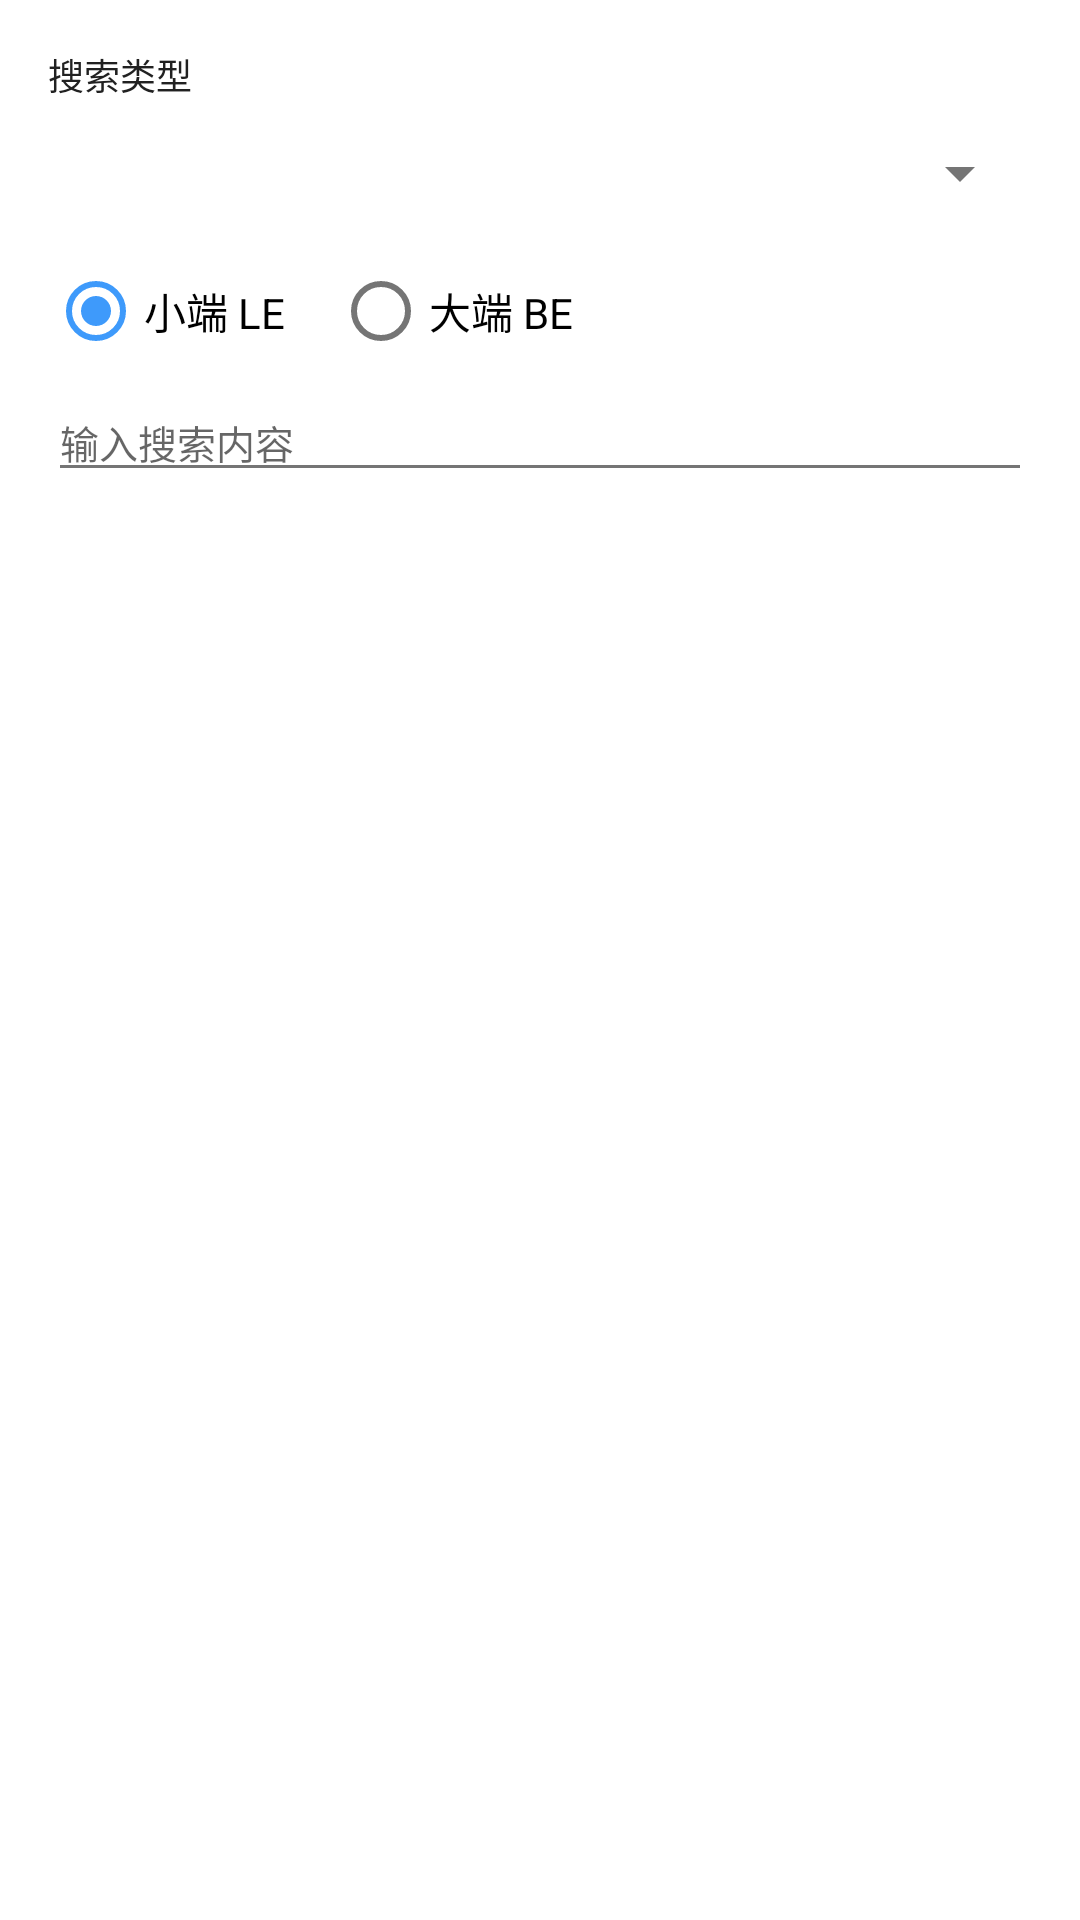

Layout XML and referenced resources for this Android screen:
<!-- AndroidManifest.xml: application theme Theme_Hex_0 -->
<!-- res/layout/dialog_hex_search.xml -->
<?xml version="1.0" encoding="utf-8"?>
<LinearLayout xmlns:android="http://schemas.android.com/apk/res/android"
    android:orientation="vertical"
    android:layout_width="match_parent"
    android:layout_height="wrap_content"
    android:padding="16dp">

    <TextView
        android:layout_width="wrap_content"
        android:layout_height="wrap_content"
        android:text="搜索类型"
        android:textSize="12sp"
        android:textColor="?attr/hfText"/>

    <Spinner
        android:id="@+id/dlg_type"
        android:layout_width="match_parent"
        android:layout_height="44dp"
        android:layout_marginTop="2dp"/>

    <RadioGroup
        android:id="@+id/dlg_endian"
        android:orientation="horizontal"
        android:layout_width="match_parent"
        android:layout_height="wrap_content"
        android:layout_marginTop="8dp">

        <RadioButton
            android:id="@+id/rb_le"
            android:layout_width="wrap_content"
            android:layout_height="wrap_content"
            android:text="小端 LE"
            android:checked="true"/>

        <RadioButton
            android:id="@+id/rb_be"
            android:layout_width="wrap_content"
            android:layout_height="wrap_content"
            android:text="大端 BE"
            android:layout_marginLeft="16dp"/>
    </RadioGroup>

    <EditText
        android:id="@+id/dlg_input"
        android:layout_width="match_parent"
        android:layout_height="wrap_content"
        android:hint="输入搜索内容"
        android:textSize="13sp"
        android:layout_marginTop="8dp"/>

    <TextView
        android:id="@+id/dlg_status"
        android:layout_width="match_parent"
        android:layout_height="wrap_content"
        android:text=""
        android:textSize="12sp"
        android:textColor="?attr/hfAccent"
        android:layout_marginTop="6dp"/>
</LinearLayout>
<!-- resources referenced by this layout -->
<resources>
  <style name="Theme_Hex_0" parent="Theme_Hex_Light">
          <item name="hfTopBar">#3E9AFB</item>
          <item name="hfTopBarText">#212121</item>
          <item name="hfTopBarTextSub">#31679F</item>
          <item name="hfAccent">#3E9AFB</item>
          <item name="hfOnAccent">#212121</item>
          <item name="hfSelected">#E3F0FE</item>
          <item name="hfStatusBar">#2B6BAF</item>
          <item name="hfNavBar">#235991</item>
          <item name="android:statusBarColor">#2B6BAF</item>
          <item name="android:navigationBarColor">#235991</item>
          <item name="android:colorAccent">#3E9AFB</item>
          <item name="android:alertDialogTheme">@style/HfDialog_0</item>
      </style>
  <style name="Theme_Hex_Light" parent="@android:style/Theme.Material.Light.NoActionBar">
          <item name="android:windowBackground">#FFFFFF</item>
          <item name="android:colorPrimary">#212121</item>
          <item name="android:colorPrimaryDark">#212121</item>
          <item name="android:textColorPrimary">#212121</item>
          <item name="android:textColorSecondary">#757575</item>
          <item name="hfBg">#FFFFFF</item>
          <item name="hfSurface">#FFFFFF</item>
          <item name="hfSurfaceAlt">#F5F5F5</item>
          <item name="hfText">#212121</item>
          <item name="hfTextSub">#757575</item>
          <item name="hfDivider">#E0E0E0</item>
          <item name="hfTopBar">#212121</item>
          <item name="hfTopBarText">#FFFFFF</item>
          <item name="hfTopBarTextSub">#9E9E9E</item>
          <item name="hfAccent">#1E88E5</item>
          <item name="hfOnAccent">#FFFFFF</item>
          <item name="hfSelected">#BBDEFB</item>
          <item name="hfStatusBar">#212121</item>
          <item name="hfNavBar">#212121</item>
          <item name="android:statusBarColor">#212121</item>
          <item name="android:navigationBarColor">#212121</item>
          <item name="android:colorAccent">#1E88E5</item>
          <item name="android:alertDialogTheme">@style/HfDialog_Light</item>
      </style>
  <style name="HfDialog_0" parent="HfDialog_Light">
          <item name="android:colorAccent">#3E9AFB</item>
          <item name="android:colorControlActivated">#3E9AFB</item>
          <item name="android:colorControlHighlight">#333E9AFB</item>
      </style>
  <style name="HfDialog_Light" parent="@android:style/Theme.Material.Light.Dialog.Alert">
          <item name="android:windowBackground">@drawable/hf_dialog_bg_light</item>
          <item name="android:colorBackgroundFloating">#FFFFFF</item>
          <item name="android:textColorPrimary">#212121</item>
          <item name="android:textColorSecondary">#757575</item>
          <item name="android:colorAccent">#1E88E5</item>
          <item name="android:colorControlActivated">#1E88E5</item>
          <item name="android:colorControlHighlight">#331E88E5</item>
      </style>
  <!-- drawable hf_dialog_bg_light (drawable) -->
  <?xml version="1.0" encoding="utf-8"?>
  <inset xmlns:android="http://schemas.android.com/apk/res/android"
      android:inset="16dp">
      <shape android:shape="rectangle">
          <corners android:radius="18dp" />
          <solid android:color="#FFFFFF" />
          <stroke android:width="1dp" android:color="#14000000" />
      </shape>
  </inset>
</resources>
